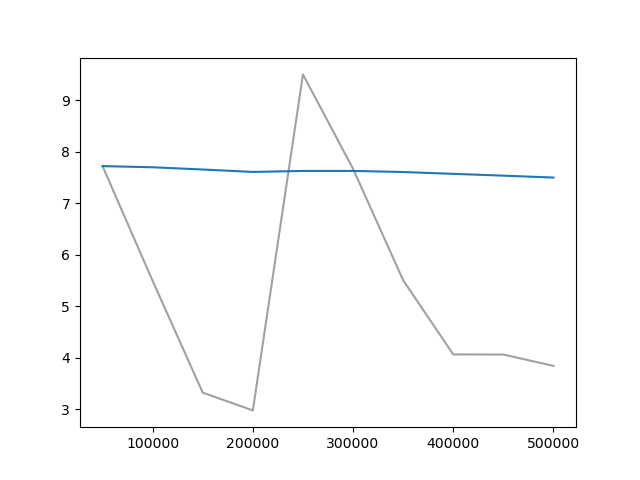

Data behind this chart, as committed beside it:
Wall time, Step, Value
1709845559, 50000, 7.72
1709846732, 100000, 5.494
1709847837, 150000, 3.325
1709848889, 200000, 2.981
1709850437, 250000, 9.499
1709851981, 300000, 7.667
1709853547, 350000, 5.506
1709855230, 400000, 4.067
1709856906, 450000, 4.064
1709858430, 500000, 3.845
